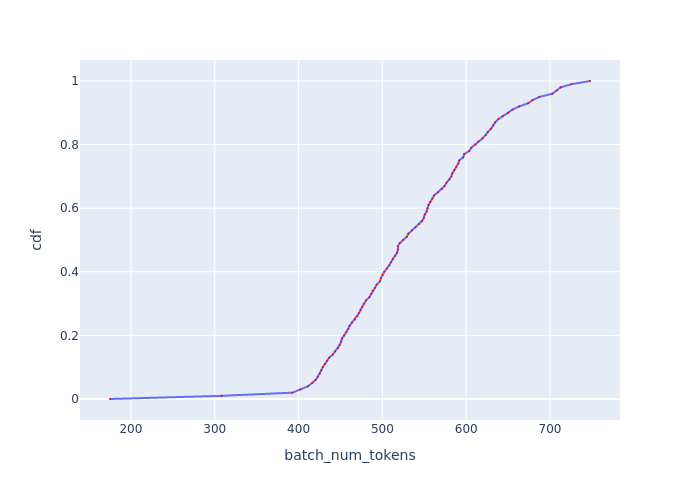

Values plotted in this chart, from the file beside it:
, cdf, batch_num_tokens
0, 0.0, 175
1, 0.01, 308.3
2, 0.02, 392.7
3, 0.03, 402.2
4, 0.04, 411.2
5, 0.05, 416.1
6, 0.06, 420.3
7, 0.07, 422.8
8, 0.08, 425.4
9, 0.09, 427.1
10, 0.1, 428.8
11, 0.11, 431.4
12, 0.12, 434
13, 0.13, 436.6
14, 0.14, 441
15, 0.15, 443.6
16, 0.16, 447.2
17, 0.17, 449
18, 0.18, 450.8
19, 0.19, 451.7
20, 0.2, 454.4
21, 0.21, 457.1
22, 0.22, 459
23, 0.23, 460.8
24, 0.24, 463.6
25, 0.25, 467.3
26, 0.26, 470.1
27, 0.27, 472
28, 0.28, 473.9
29, 0.29, 475.8
30, 0.3, 477.7
31, 0.31, 480.6
32, 0.32, 484.4
33, 0.33, 486.4
34, 0.34, 488.3
35, 0.35, 491.3
36, 0.36, 493.2
37, 0.37, 497.2
38, 0.38, 498.2
39, 0.39, 500.2
40, 0.4, 502.2
41, 0.41, 505.2
42, 0.42, 508.3
43, 0.43, 510.3
44, 0.44, 512.3
45, 0.45, 515.4
46, 0.46, 517.5
47, 0.47, 518.5
48, 0.48, 518.5
49, 0.49, 520.6
50, 0.5, 524.8
51, 0.51, 529
52, 0.52, 531.1
53, 0.53, 535.4
54, 0.54, 539.7
55, 0.55, 544
56, 0.56, 547.3
57, 0.57, 549.5
58, 0.58, 550.6
59, 0.59, 552.8
... 41 more rows
